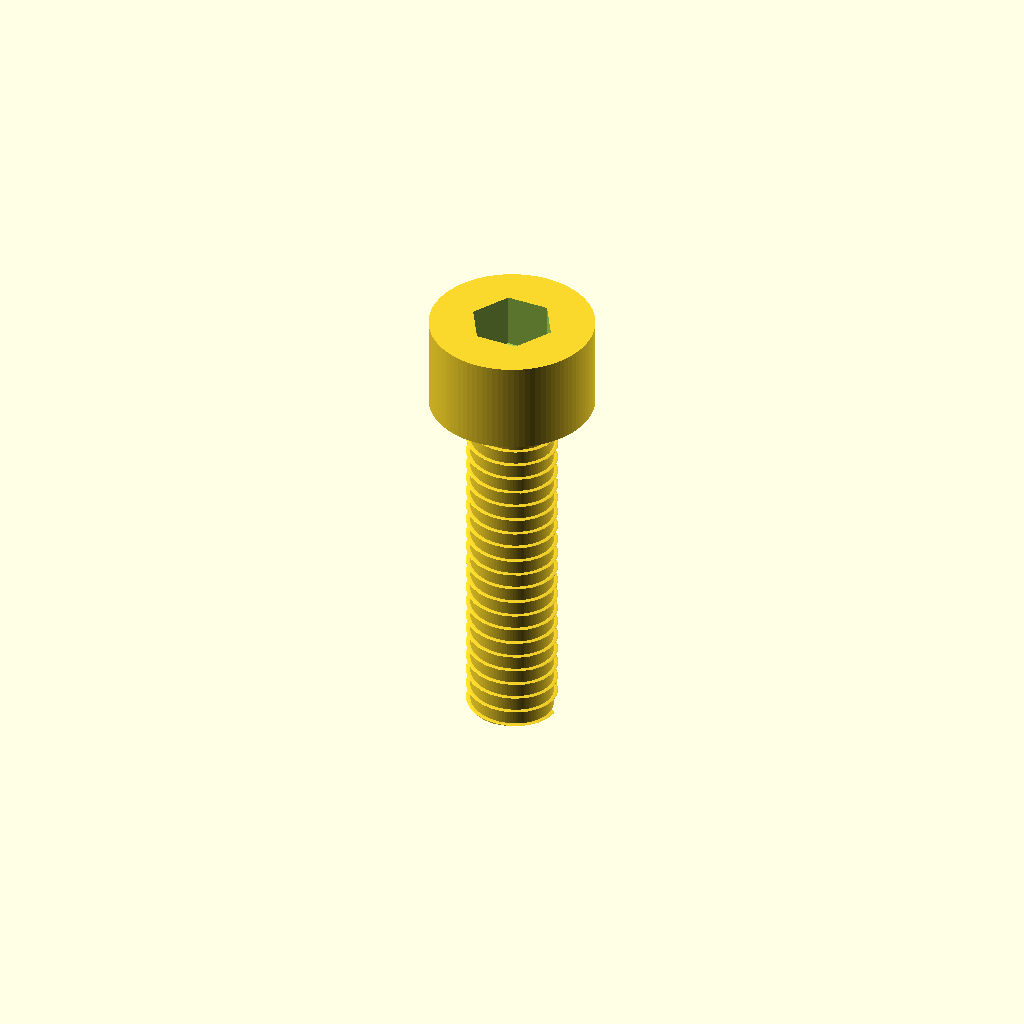
Cell 1 — every parameter at its default value.
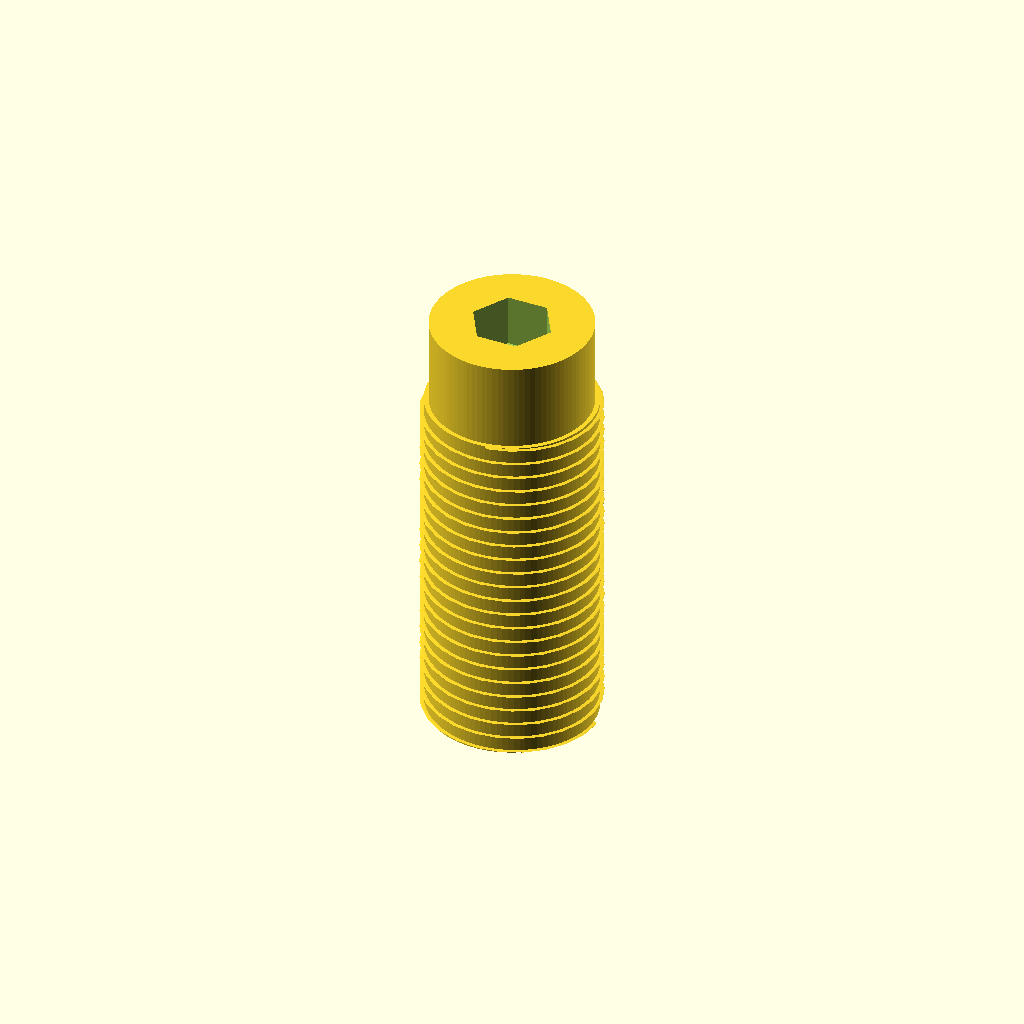
Cell 2 — shaft_diameter_mm set to 5, the other parameters unchanged.
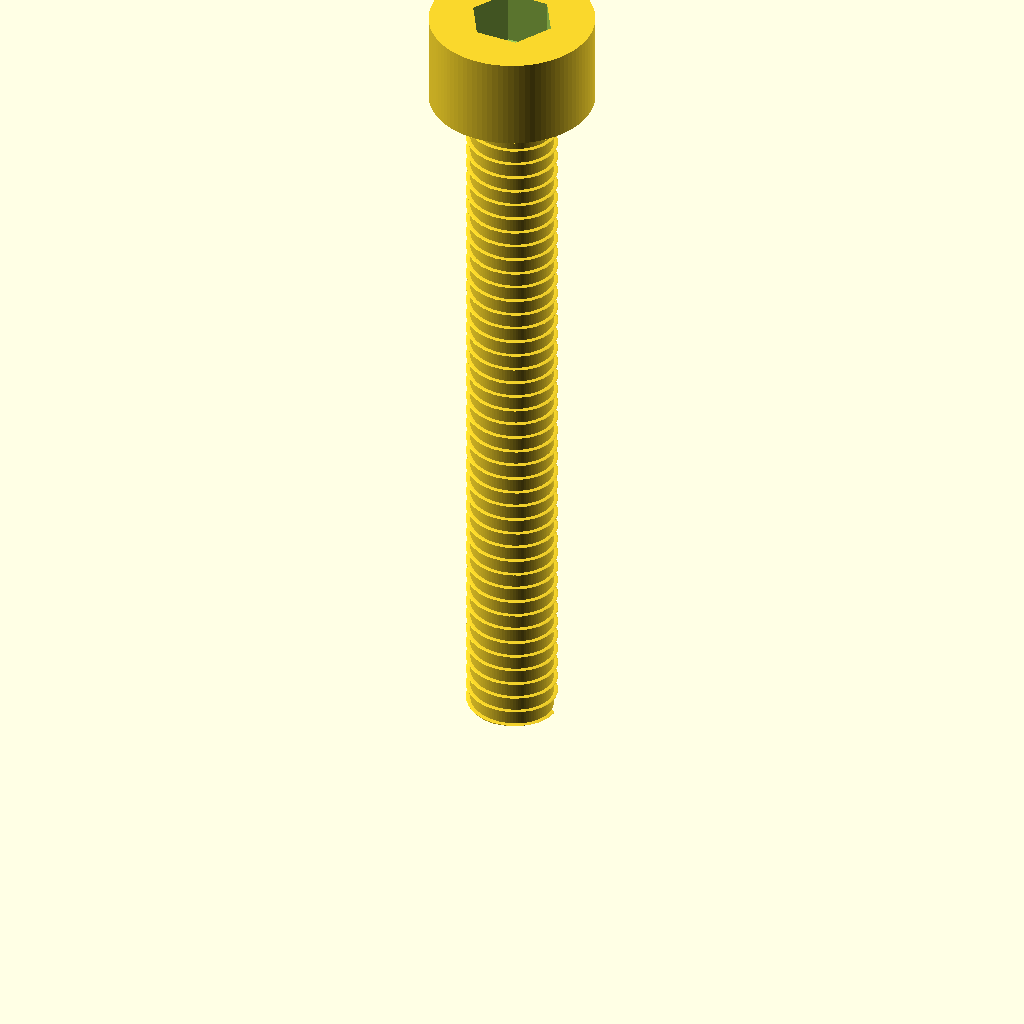
Cell 3: the same model with overall_length_mm = 20.
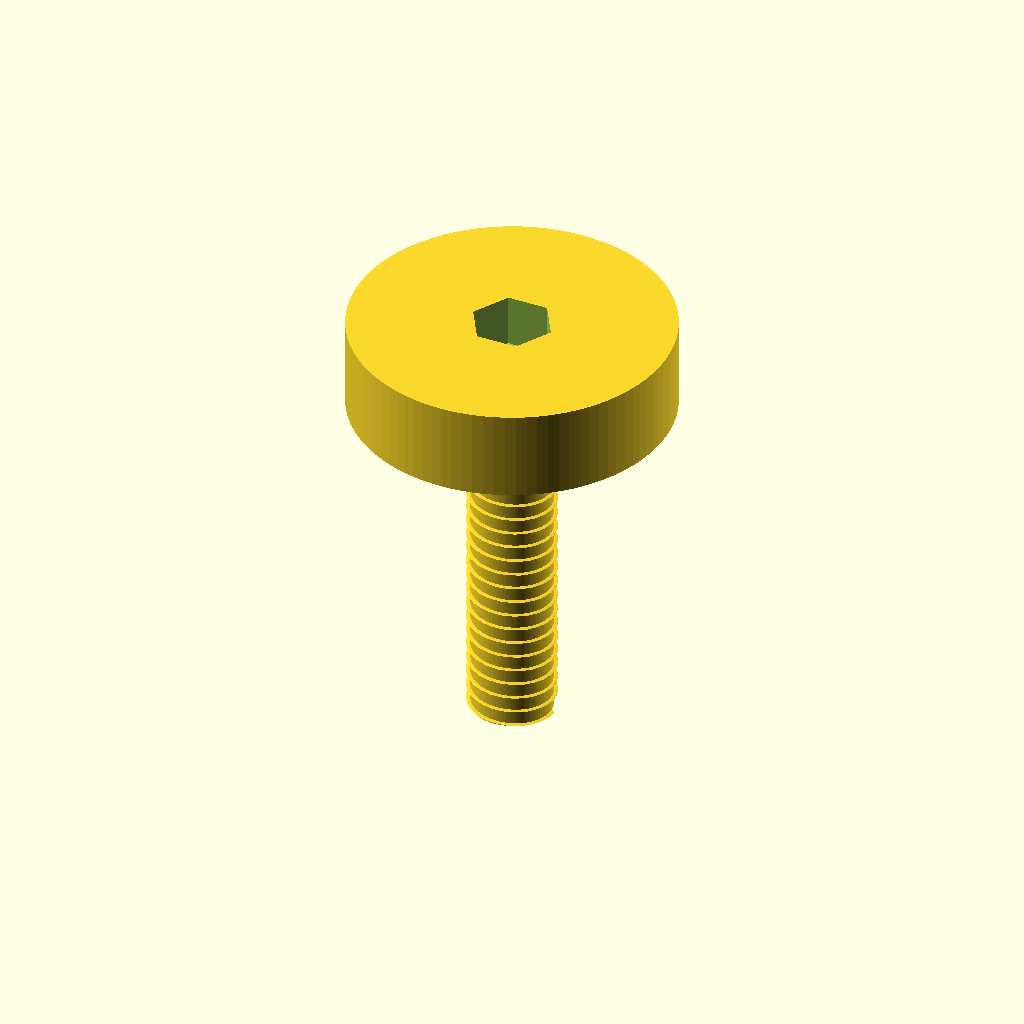
Cell 4 — head_diameter_mm set to 9, the other parameters unchanged.
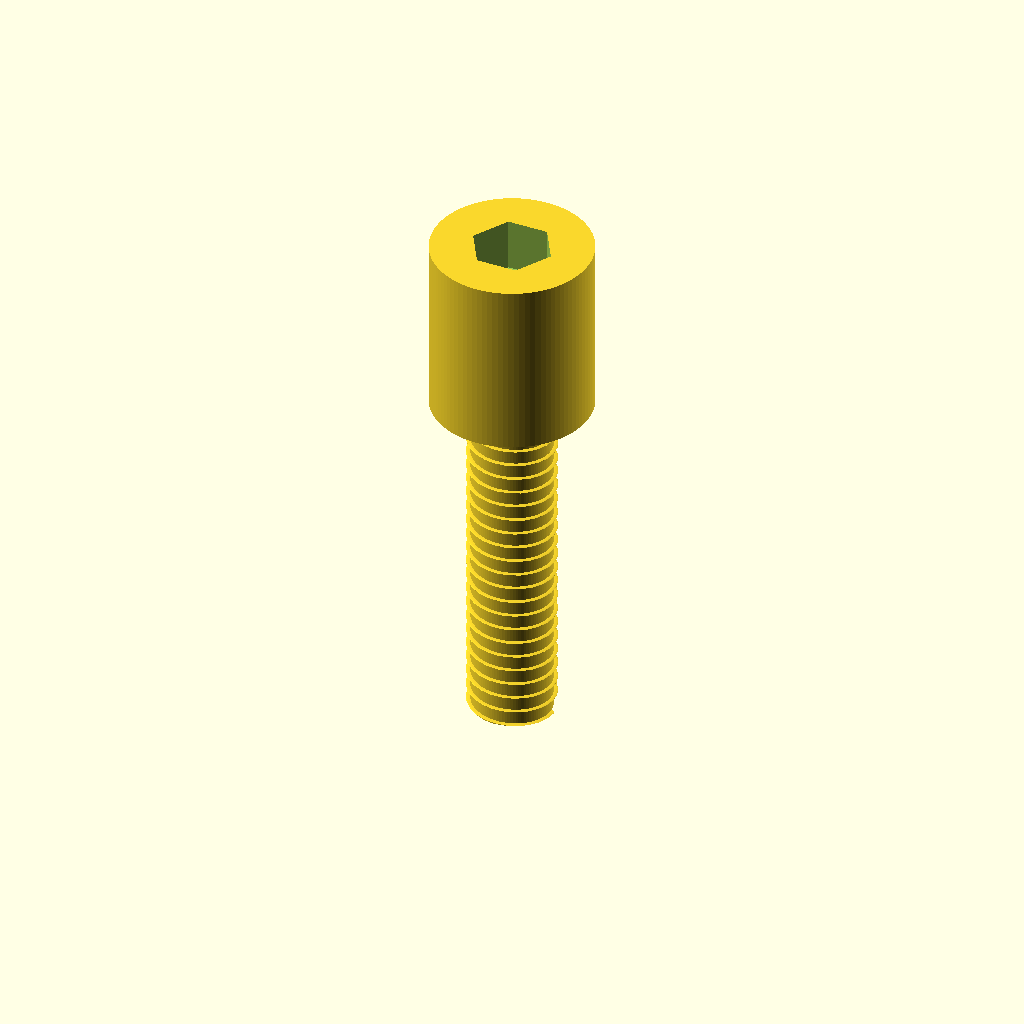
Cell 5: head_height_mm = 5 (everything else at default).
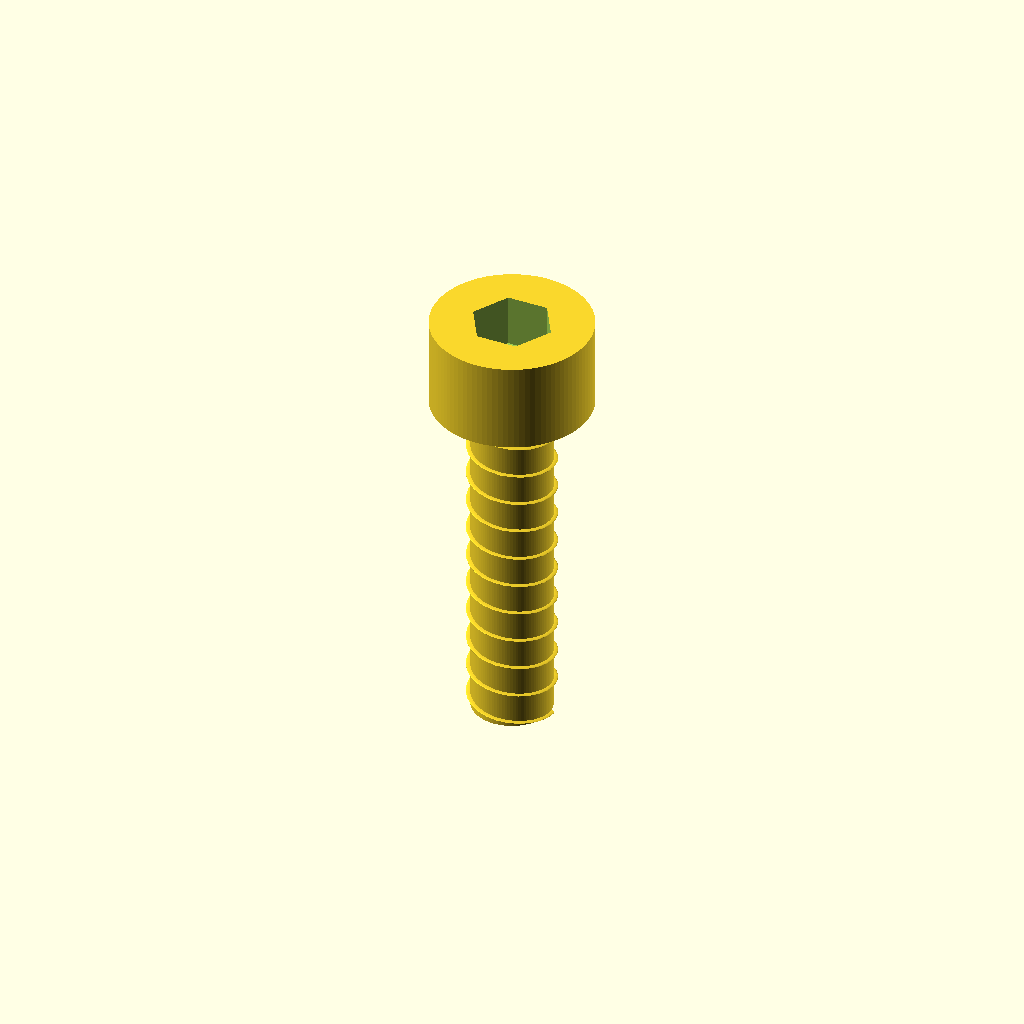
Cell 6: thread_pitch_mm = 0.9 (everything else at default).
All cells are drawn from one camera (rotation 55°, 0°, 25°, orthographic, colour scheme Cornfield), so only the parameter changes between them.
Source of the model, results/nopscadlib/craft/scad/screw__M2p5_cap_screw.scad:
// Socket head cap screw (single connected solid)
// Target: shank Ø2.5mm, length 10mm; head Ø4.5mm, height 2.5mm; hex socket recess

$fn = 96;

// Parameters (mm)
shaft_diameter_mm = 2.5;
overall_length_mm = 10;

head_diameter_mm = 4.5;
head_height_mm   = 2.5;

thread_pitch_mm  = 0.45;          // visual thread pitch
thread_depth_mm  = 0.12;          // small, for M2.5-like look
thread_length_mm = overall_length_mm;

socket_across_flats_mm = 2.0;
socket_depth_mm        = 1.5;

overlap_mm = 0.05;

// Helpers
function hex_circumradius_from_af(af) = (af/2)/cos(30);

// Simple helical thread approximation (visual)
module simple_thread(major_d, length, pitch, depth) {
    major_r = major_d/2;
    minor_r = max(0.01, major_r - depth);

    // Core
    union() {
        cylinder(h=length, r=minor_r);

        // Helical ridge
        linear_extrude(height=length, twist=360*length/pitch, slices=max(24, ceil(length/pitch)*24))
            translate([minor_r, 0, 0])
                circle(r=depth, $fn=24);
    }
}

// Screw model: head + threaded shank, with hex socket cut
module socket_head_cap_screw() {
    difference() {
        union() {
            // Shank (threaded) from z=0 to z=overall_length_mm
            simple_thread(
                major_d = shaft_diameter_mm,
                length  = thread_length_mm,
                pitch   = thread_pitch_mm,
                depth   = thread_depth_mm
            );

            // Head sits on top of shank: from z=overall_length_mm to z=overall_length_mm+head_height_mm
            translate([0, 0, overall_length_mm - overlap_mm])
                cylinder(h=head_height_mm + overlap_mm, r=head_diameter_mm/2);
        }

        // Hex socket recess cut into head from the top
        hex_r = hex_circumradius_from_af(socket_across_flats_mm);
        translate([0, 0, overall_length_mm + head_height_mm - socket_depth_mm])
            cylinder(h=socket_depth_mm + overlap_mm, r=hex_r, $fn=6);
    }
}

socket_head_cap_screw();
Parameter table extracted from the source (name, type, default, range or options):
shaft_diameter_mm: number, default 2.5
overall_length_mm: number, default 10
head_diameter_mm: number, default 4.5
head_height_mm: number, default 2.5
thread_pitch_mm: number, default 0.45
thread_depth_mm: number, default 0.12
socket_across_flats_mm: number, default 2
socket_depth_mm: number, default 1.5
overlap_mm: number, default 0.05
